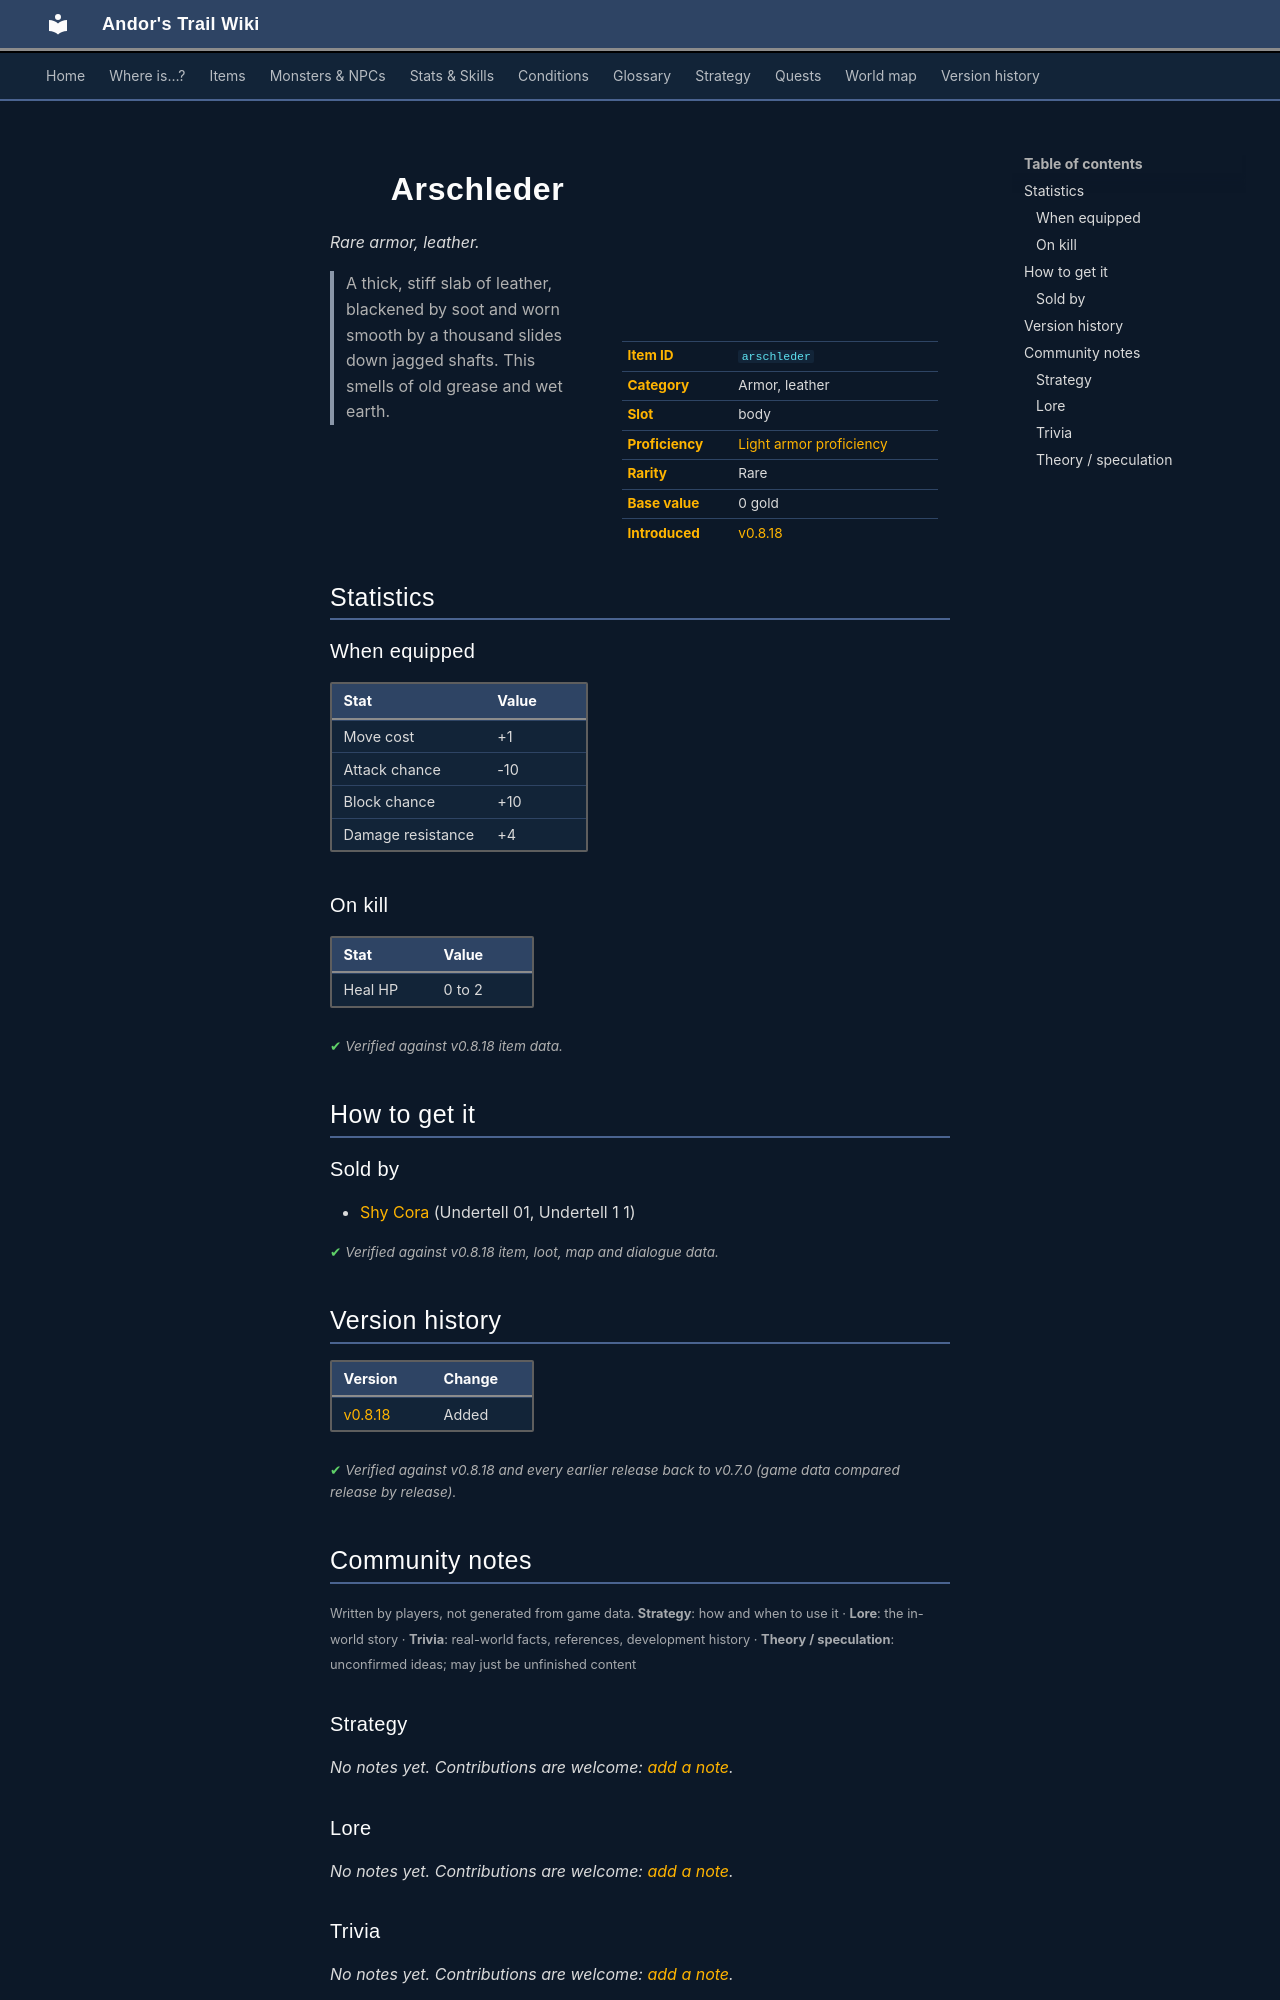

repository: asdfghjkl628/Andor-s-Trail-Wikiiii · page: items/arschleder/index.html · generator: mkdocs

---
description: "Arschleder is a rare armor, leather in Andor's Trail (Move cost +1, Attack chance -10, Block chance +10, Damage resistance +4). How to get it: shops. A thick, stiff slab of leather, blackened by soot and worn smooth by a thousand slides down jagged shafts. This smells of old grease and wet earth."
---

# ![](../assets/icons/items/items_japozero_112.png){ .sprite } Arschleder

*Rare armor, leather.*

<div class="infobox" markdown>

<p class="ib-img"><img class="sprite" src="../../assets/icons/items/items_japozero_112.png" alt=""></p>

| | |
|---|---|
| **Item ID** | `arschleder` |
| **Category** | Armor, leather |
| **Slot** | body |
| **Proficiency** | [Light armor proficiency](../skills/armorProficiencyLight.md) |
| **Rarity** | Rare |
| **Base value** | 0 gold |
| **Introduced** | [v0.8.18](../versions/0.8.18.md) |

</div>

> A thick, stiff slab of leather, blackened by soot and worn smooth by a thousand slides down jagged shafts. This smells of old grease and wet earth.

## Statistics

### When equipped

| Stat | Value |
|---|---|
| Move cost | +1 |
| Attack chance | -10 |
| Block chance | +10 |
| Damage resistance | +4 |

### On kill

| Stat | Value |
|---|---|
| Heal HP | 0 to 2 |

<p class="verified">Verified against v0.8.18 item data.</p>

## How to get it

### Sold by

- [Shy Cora](../monsters/shy_cora.md) (Undertell 01, Undertell 1 1)


<p class="verified">Verified against v0.8.18 item, loot, map and dialogue data.</p>


## Version history

| Version | Change |
|---|---|
| [v0.8.18](../versions/0.8.18.md) | Added |

<p class="verified">Verified against v0.8.18 and every earlier release back to v0.7.0 (game data compared release by release).</p>


## Community notes

<small>Written by players, not generated from game data. **Strategy**: how and when to use it · **Lore**: the in-world story · **Trivia**: real-world facts, references, development history · **Theory / speculation**: unconfirmed ideas; may just be unfinished content</small>

### Strategy

*No notes yet. Contributions are welcome: [add a note](https://github.com/asdfghjkl628/Andor-s-Trail-Wikiiii/new/main/notes/items?filename=arschleder.md&value=%23%23%20Strategy%0A%0A%3C%21--%20how%20and%20when%20to%20use%20it%20--%3E%0A%0A%23%23%20Lore%0A%0A%3C%21--%20the%20in-world%20story%20--%3E%0A%0A%23%23%20Trivia%0A%0A%3C%21--%20real-world%20facts%2C%20references%2C%20development%20history%20--%3E%0A%0A%23%23%20Theory%20/%20speculation%0A%0A%3C%21--%20unconfirmed%20ideas%3B%20may%20just%20be%20unfinished%20content%20--%3E%0A).*

### Lore

*No notes yet. Contributions are welcome: [add a note](https://github.com/asdfghjkl628/Andor-s-Trail-Wikiiii/new/main/notes/items?filename=arschleder.md&value=%23%23%20Strategy%0A%0A%3C%21--%20how%20and%20when%20to%20use%20it%20--%3E%0A%0A%23%23%20Lore%0A%0A%3C%21--%20the%20in-world%20story%20--%3E%0A%0A%23%23%20Trivia%0A%0A%3C%21--%20real-world%20facts%2C%20references%2C%20development%20history%20--%3E%0A%0A%23%23%20Theory%20/%20speculation%0A%0A%3C%21--%20unconfirmed%20ideas%3B%20may%20just%20be%20unfinished%20content%20--%3E%0A).*

### Trivia

*No notes yet. Contributions are welcome: [add a note](https://github.com/asdfghjkl628/Andor-s-Trail-Wikiiii/new/main/notes/items?filename=arschleder.md&value=%23%23%20Strategy%0A%0A%3C%21--%20how%20and%20when%20to%20use%20it%20--%3E%0A%0A%23%23%20Lore%0A%0A%3C%21--%20the%20in-world%20story%20--%3E%0A%0A%23%23%20Trivia%0A%0A%3C%21--%20real-world%20facts%2C%20references%2C%20development%20history%20--%3E%0A%0A%23%23%20Theory%20/%20speculation%0A%0A%3C%21--%20unconfirmed%20ideas%3B%20may%20just%20be%20unfinished%20content%20--%3E%0A).*
